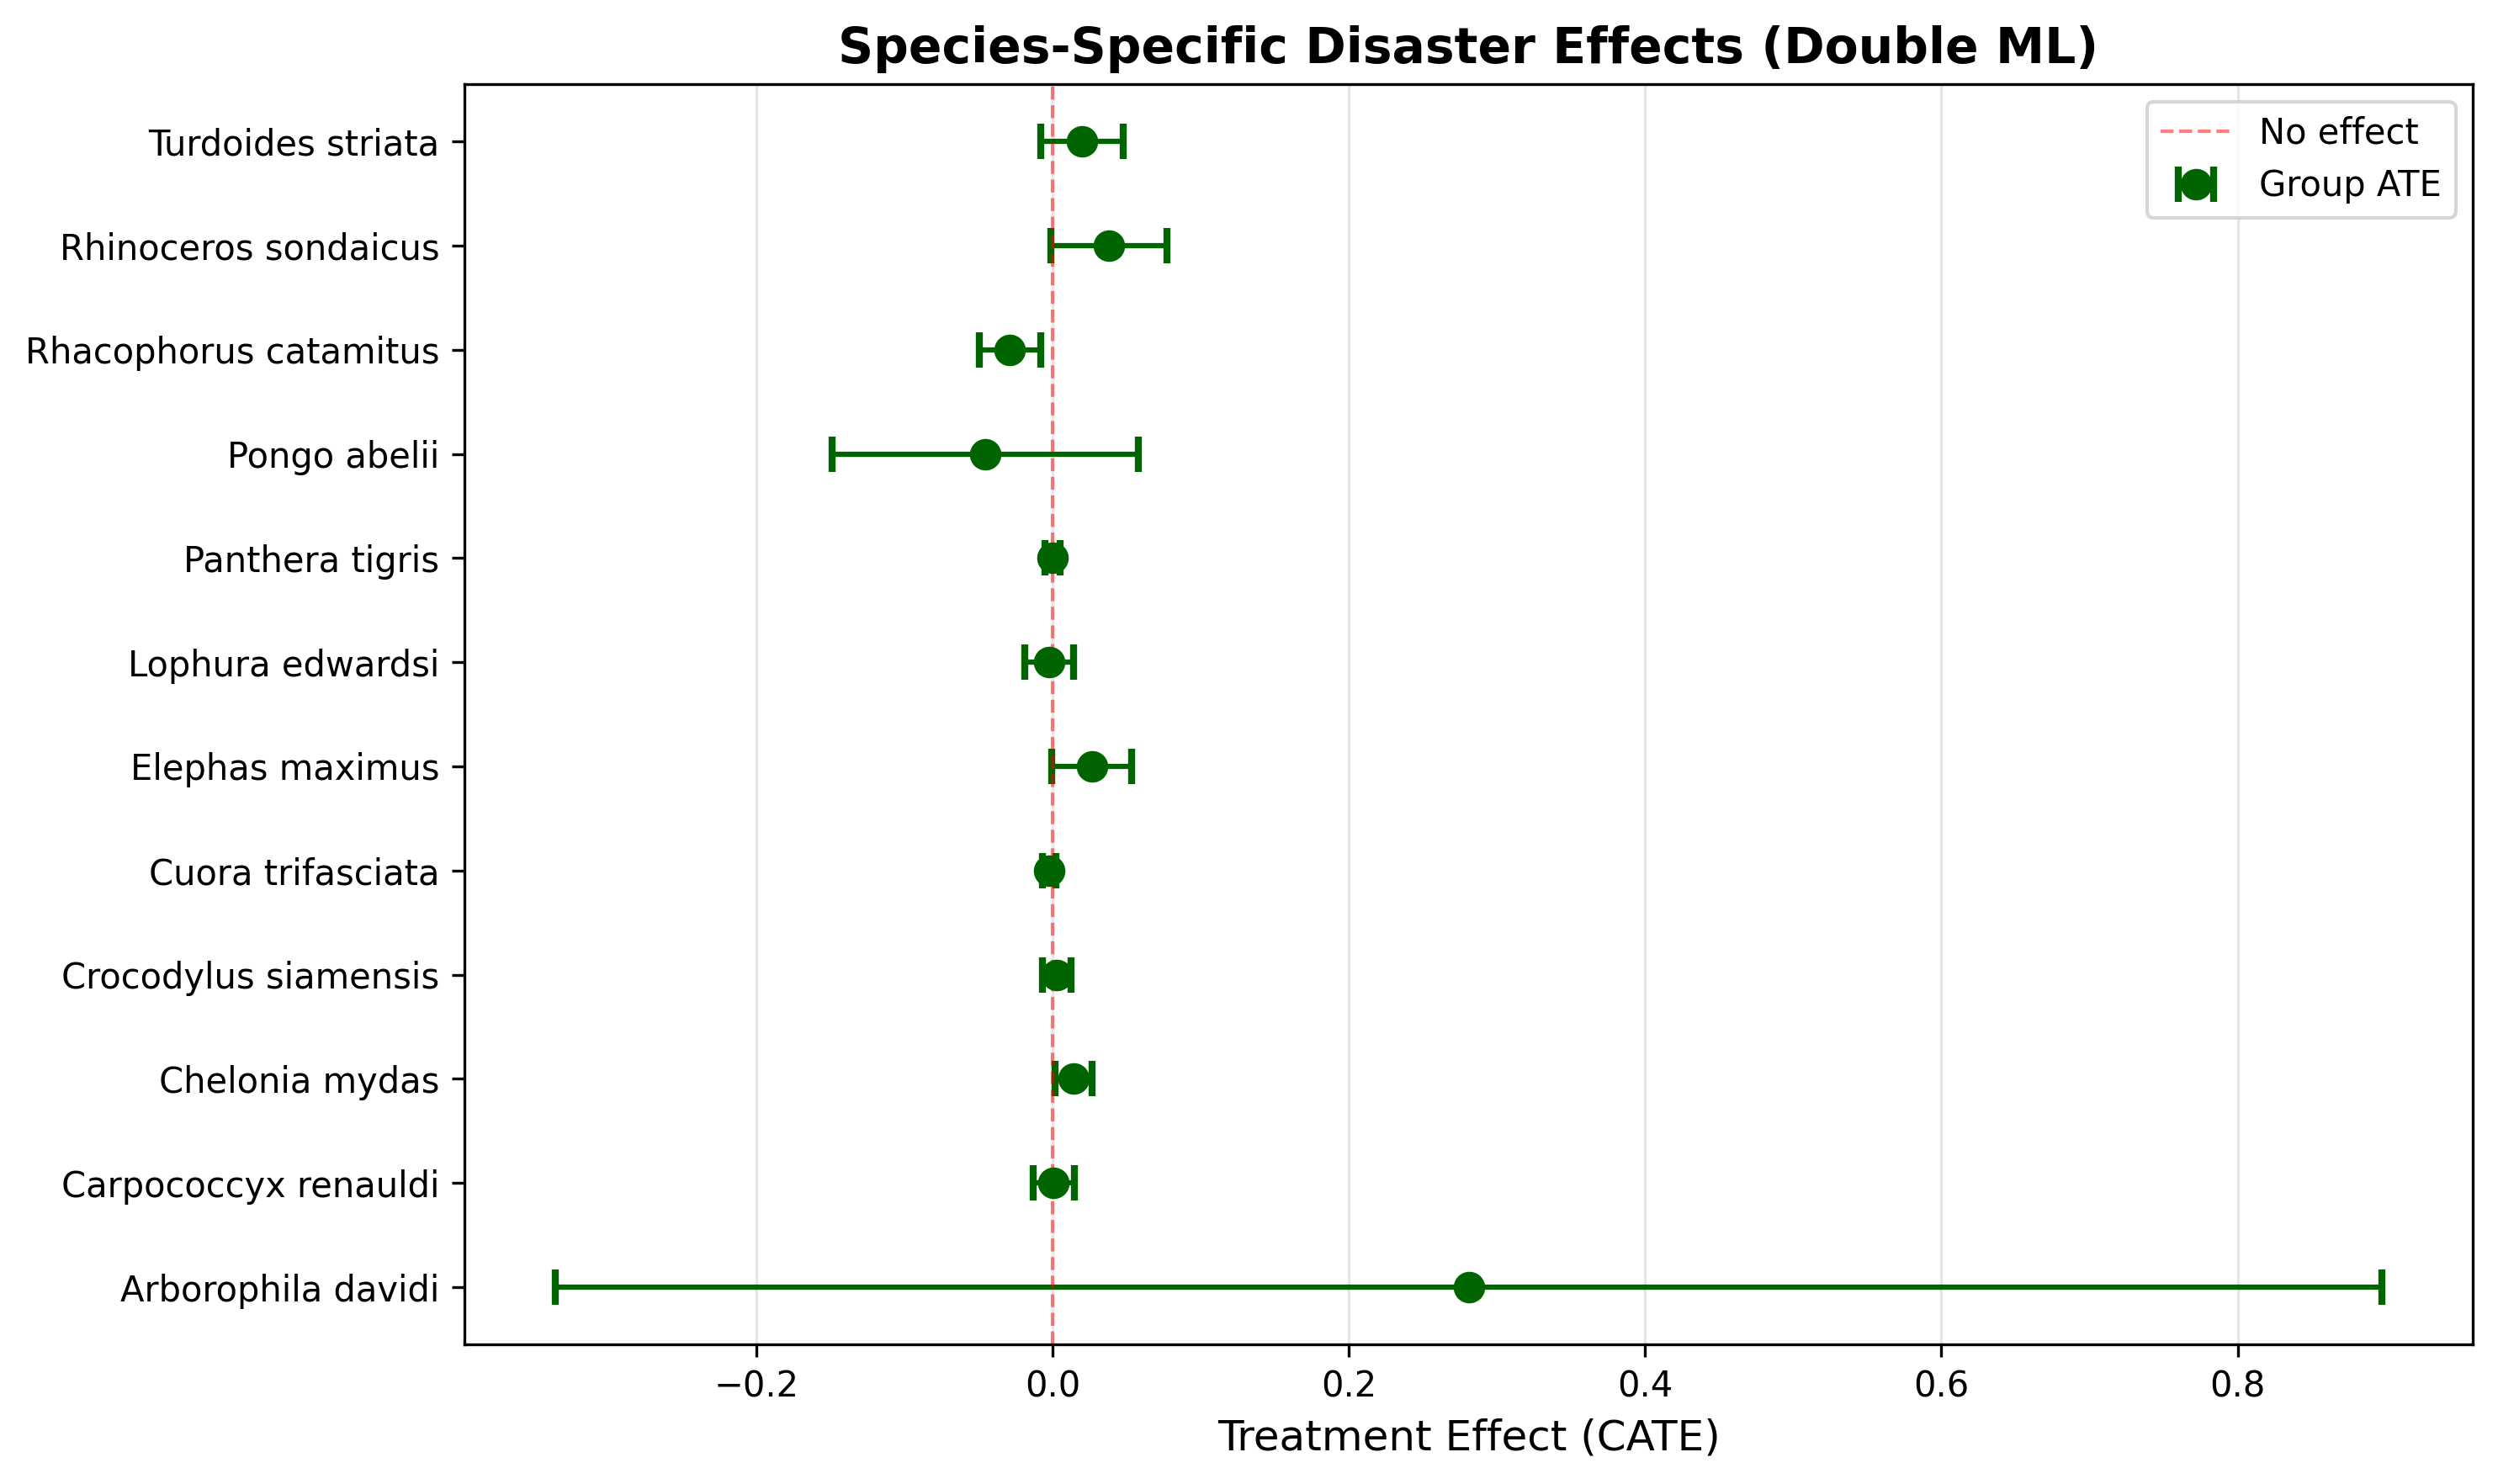

The data file committed next to this chart (first rows):
species, ate, se, ci_lower, ci_upper, pvalue, residuals
Arborophila davidi, 0.2808, 0.3145, -0.3357, 0.8973, 0.3719, (array([-0.23737334, -0.25396068, -0.253…
Carpococcyx renauldi, 0.0005814, 0.007115, -0.01336, 0.01453, 0.9349, (array([-0.02938501, -0.01402091, -0.015…
Chelonia mydas, 0.01424, 0.006451, 0.001601, 0.02689, 0.02724, (array([-0.00120576, -0.00120576, -0.001…
Crocodylus siamensis, 0.00279, 0.004881, -0.006776, 0.01236, 0.5676, (array([ 0.00000000e+00, -2.27894257e-06…
Cuora trifasciata, -0.002266, 0.002287, -0.006749, 0.002217, 0.3218, (array([ 0.        ,  0.        ,  0.   …
Elephas maximus, 0.0264, 0.01388, -0.0007912, 0.0536, 0.05704, (array([-0.00708019, -0.00080659, -0.001…
Lophura edwardsi, -0.002371, 0.008533, -0.0191, 0.01435, 0.7812, (array([ 0.00000000e+00, -2.70586932e-02…
Panthera tigris, -6.215964155529943e-05, 0.002693, -0.00534, 0.005216, 0.9816, (array([-0.00046045, -0.0009985 , -0.000…
Pongo abelii, -0.04533, 0.05276, -0.1488, 0.05808, 0.3902, (array([-6.52373268e-03, -7.63881295e-03…
Rhacophorus catamitus, -0.02878, 0.01051, -0.04937, -0.008193, 0.006147, (array([-1.22681190e-02, -3.55823971e-02…
Rhinoceros sondaicus, 0.03803, 0.02001, -0.001198, 0.07725, 0.05741, (array([-6.19386882e-02, -9.63974794e-02…
Turdoides striata, 0.0198, 0.01408, -0.007793, 0.04739, 0.1596, (array([-0.62241373, -0.67854811,  0.444…
